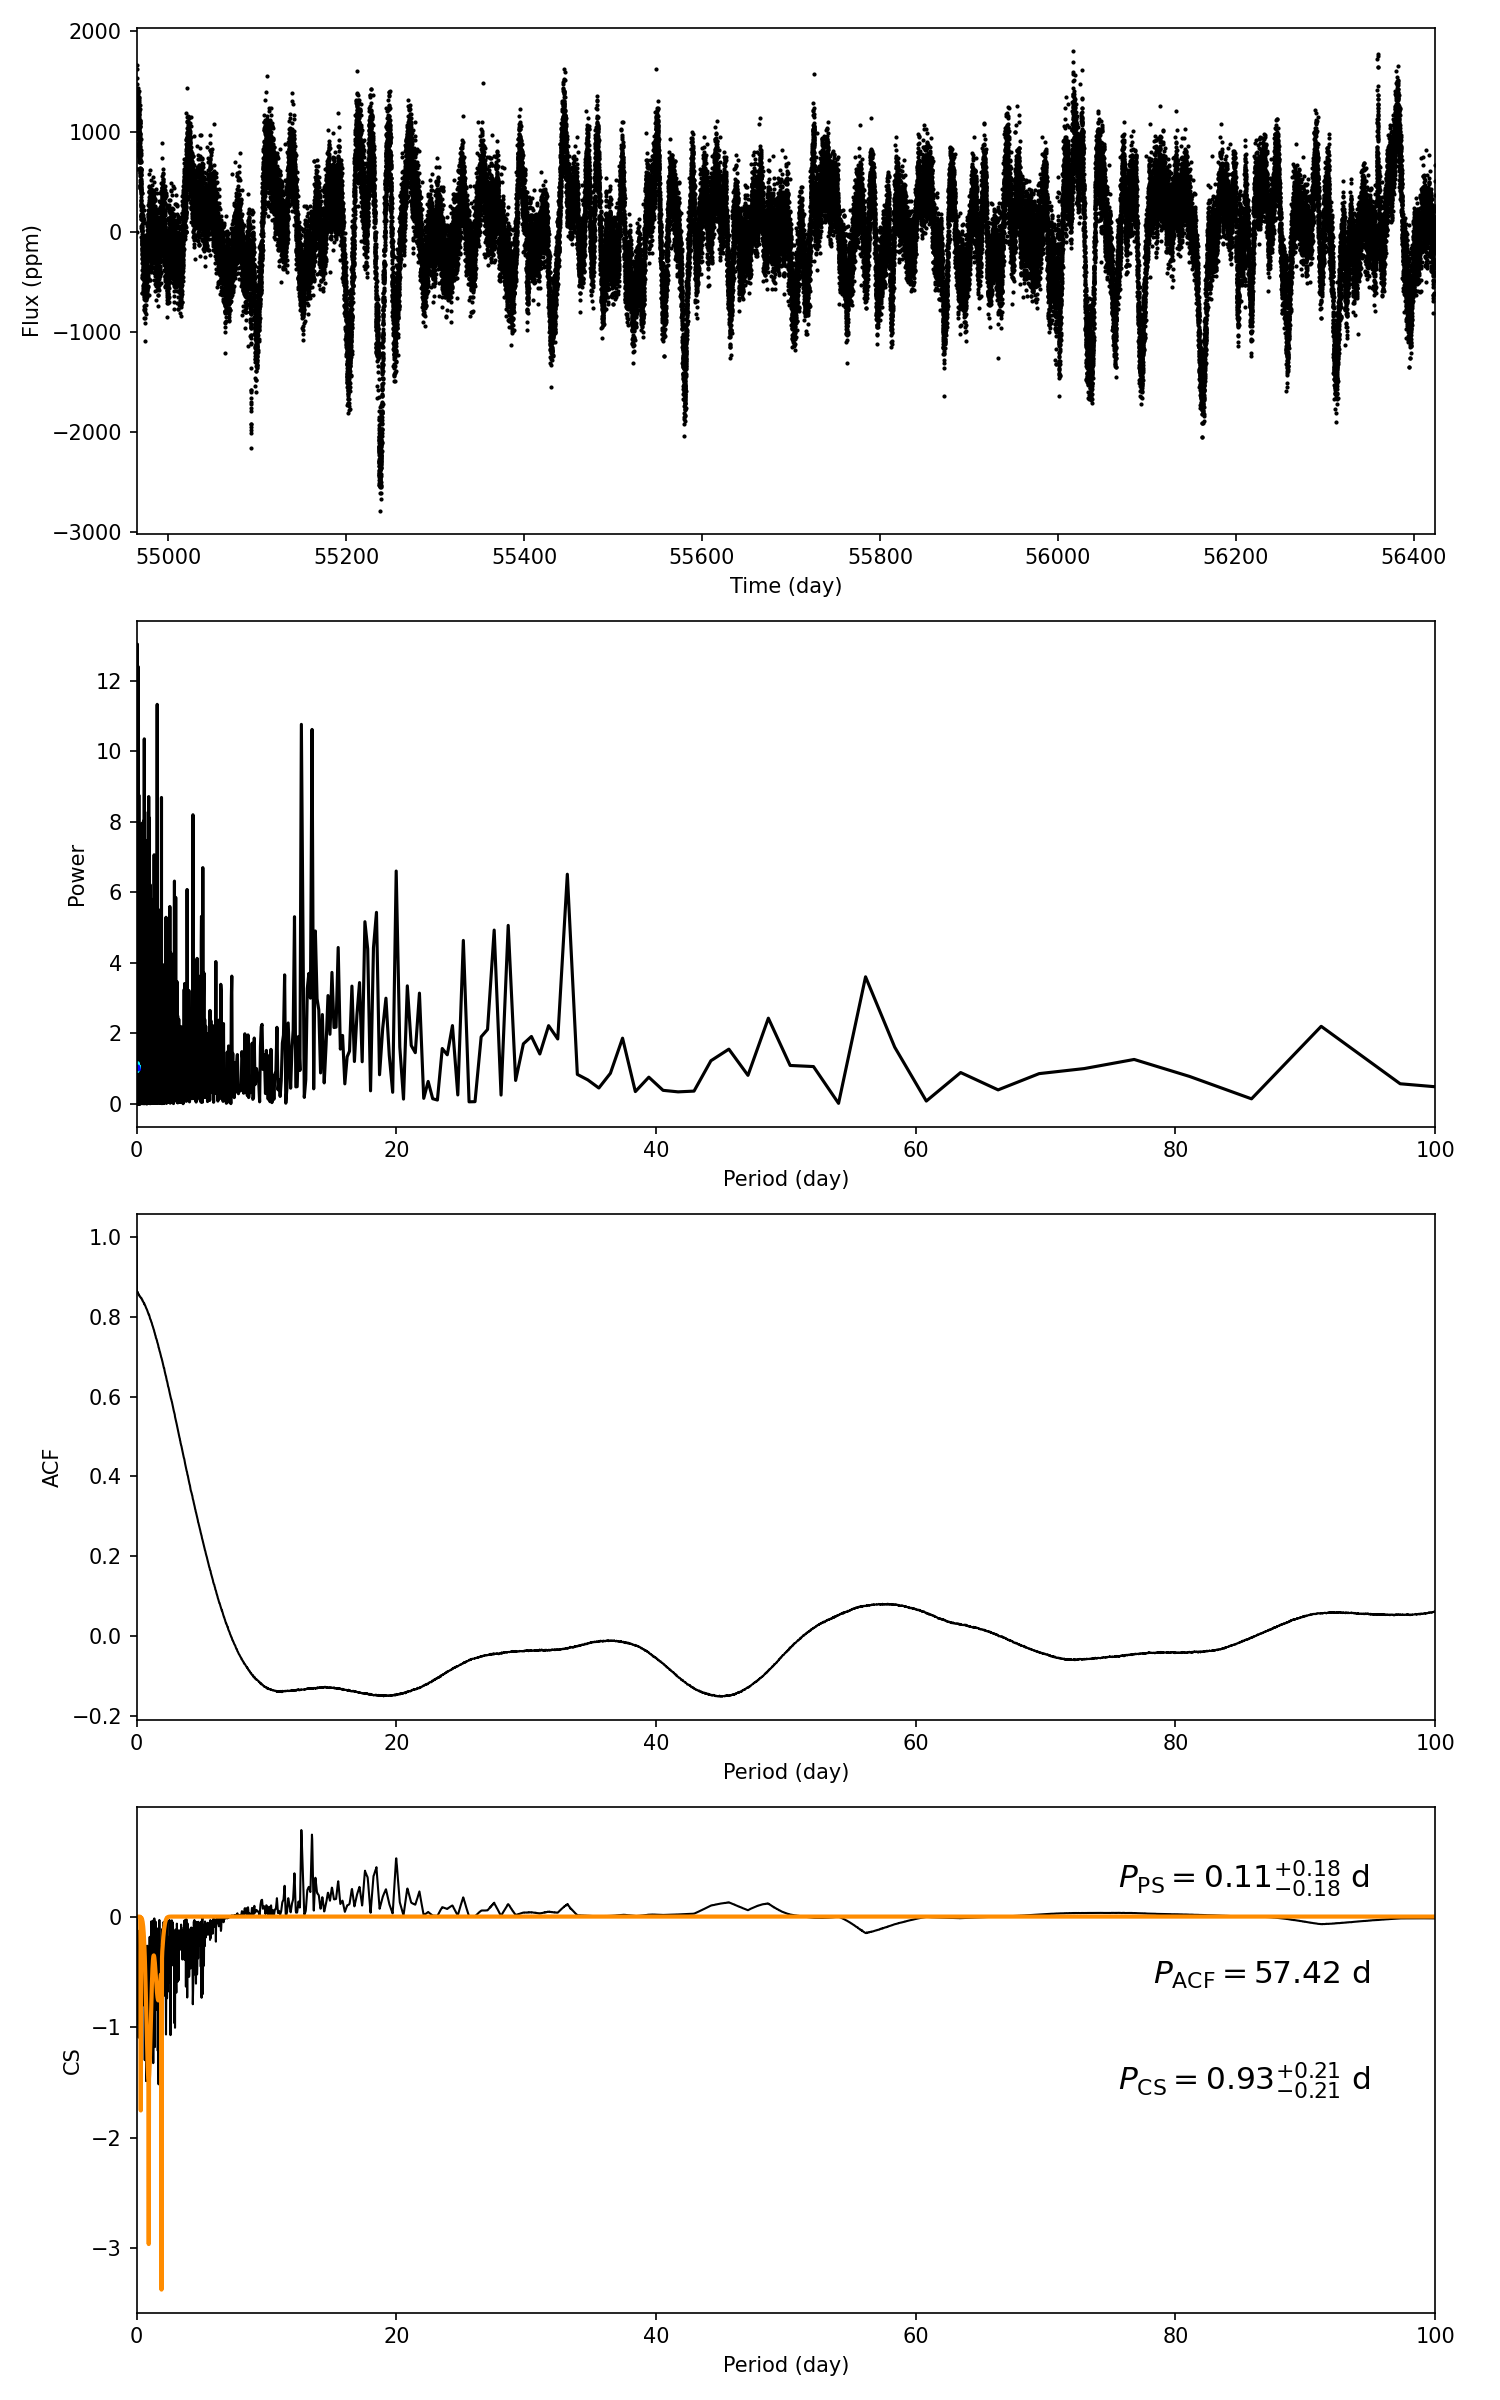

Values plotted in this chart, from the file beside it:
target_id, prot_ps, prot_acf, prot_cs, e_prot_ps, E_prot_ps, e_prot_acf, E_prot_acf, e_prot_cs, E_prot_cs, sph_ps, sph_acf, sph_cs, e_sph_ps, e_sph_acf, e_sph_cs, h_ps, fa_prob_ps, hacf, gacf, hcs
8890417, 0.1087, 57.42, 0.9306, 0.1809, 0.1809, -1.0, -1.0, 0.208, 0.208, 185.7, 507.6, 253.2, 34.53, 50.08, 82.31, 12.41, 4.0967796980530464e-06, 0.1123, 0.07738, 0.7823
